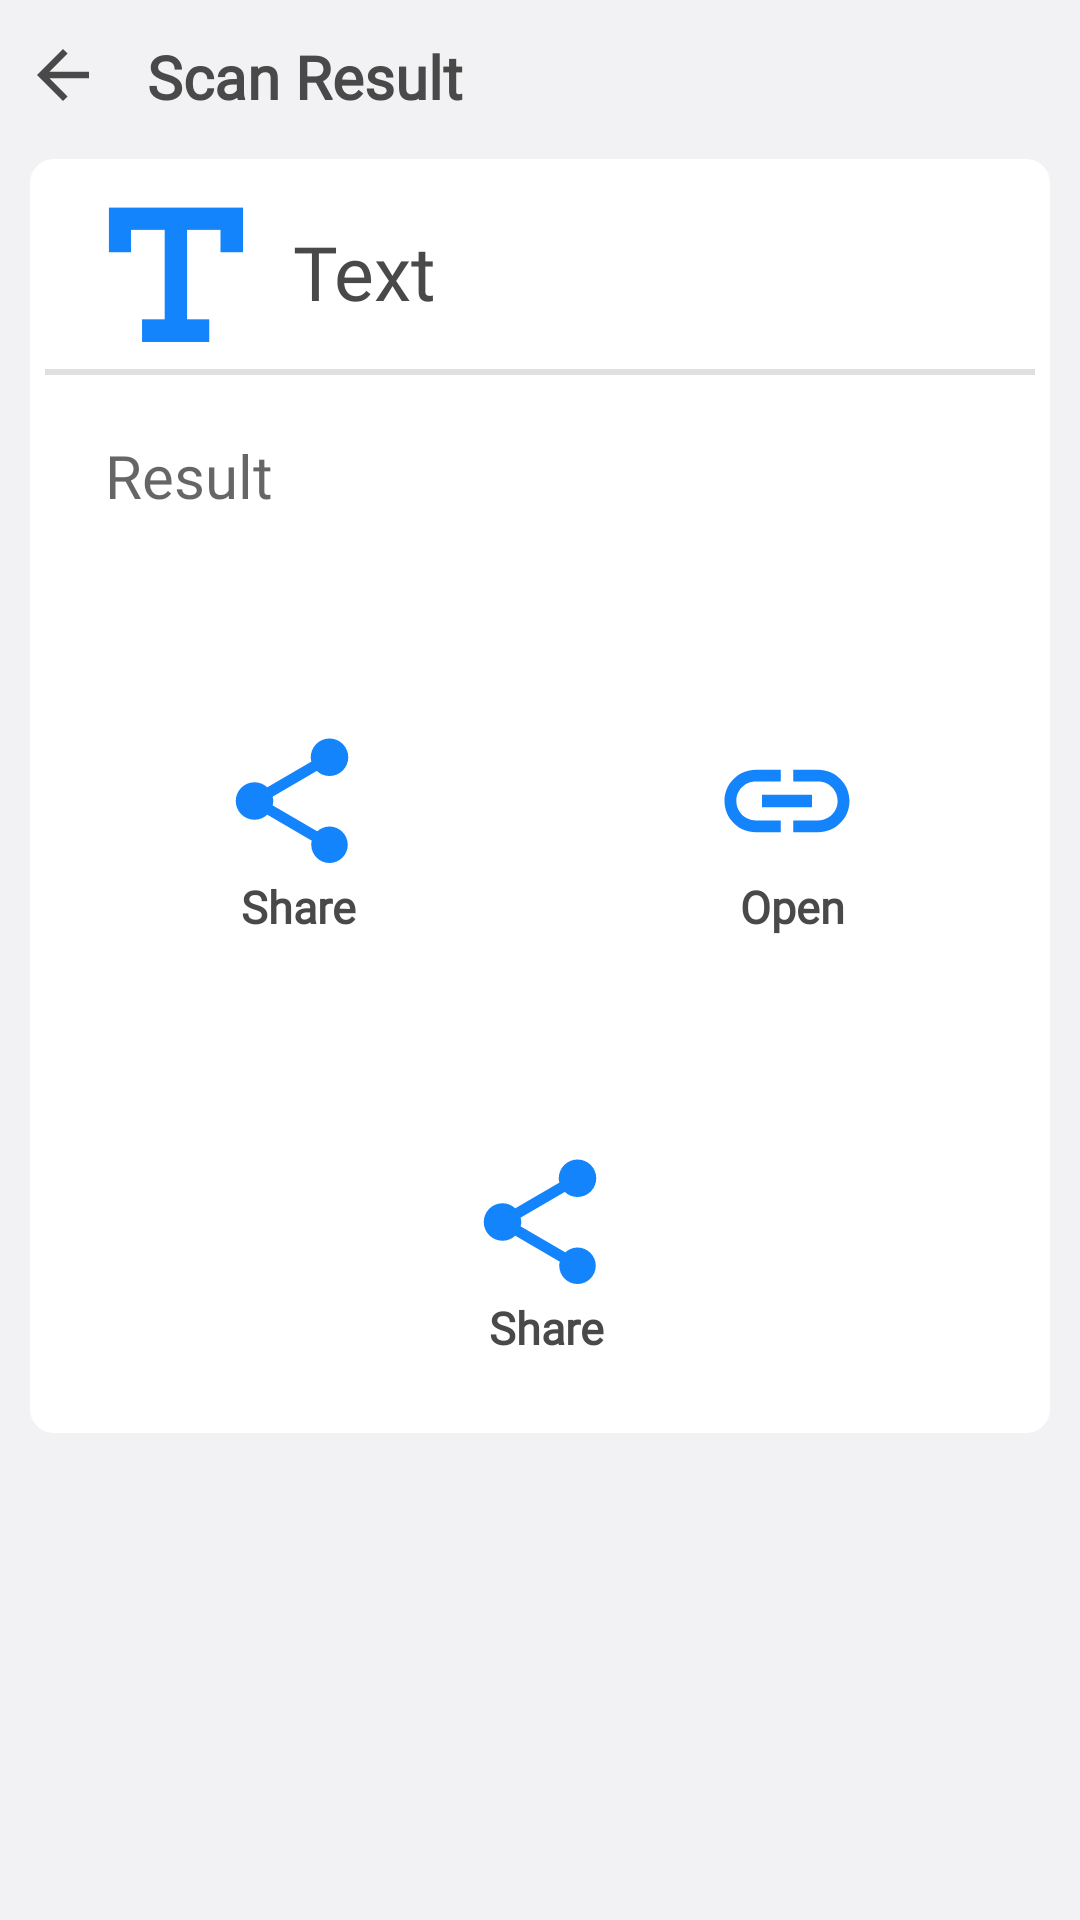

Layout XML and referenced resources for this Android screen:
<!-- AndroidManifest.xml: application theme Theme.MyApplication -->
<!-- res/layout/activity_scan_result.xml -->
<?xml version="1.0" encoding="utf-8"?>
<androidx.appcompat.widget.LinearLayoutCompat xmlns:android="http://schemas.android.com/apk/res/android"
    xmlns:app="http://schemas.android.com/apk/res-auto"
    xmlns:tools="http://schemas.android.com/tools"
    android:layout_width="match_parent"
    android:layout_height="match_parent"
    tools:context="com.example.qrgenerator.Itemdetails_qrscan"
    android:background="@color/background_gray">

    <LinearLayout
        android:layout_width="match_parent"
        android:layout_height="match_parent"
        android:orientation="vertical">
        <LinearLayout
            android:layout_width="match_parent"
            android:layout_height="wrap_content"
            android:background="@drawable/shape_round"
            android:backgroundTint="@color/background_gray"
            android:layout_gravity="center"
            android:layout_marginTop="7dp"
            android:orientation="horizontal"
            android:paddingLeft="8dp">

            <ImageView
                android:id="@+id/back_button"
                android:layout_width="wrap_content"
                android:layout_height="wrap_content"
                android:layout_gravity="center"
                android:src="@drawable/ic_back">
            </ImageView>
            <TextView
                android:layout_width="match_parent"
                android:layout_height="match_parent"
                android:layout_weight="1"
                android:fontFamily="@font/poppins_regular"
                android:gravity="center|start"
                android:text=" Scan Result"
                android:textColor="@color/text_color"
                android:textSize="20sp"
                android:textStyle="bold"
                android:paddingLeft="10dp"/>
        </LinearLayout>










        <LinearLayout
            android:layout_width="match_parent"
            android:layout_height="wrap_content"
            android:layout_margin="10dp"
            android:background="@drawable/shape_round"
            android:orientation="vertical">

            <LinearLayout
                android:layout_width="match_parent"
                android:layout_height="65dp"
                android:layout_weight="3"
                android:gravity="center|left"
                android:orientation="horizontal">

                <ImageView
                    android:layout_width="match_parent"
                    android:layout_height="wrap_content"
                    android:layout_weight="3"
                    android:src="@drawable/text"
                    app:tint="@color/light_blue">

                </ImageView>

                <TextView
                    android:layout_width="match_parent"
                    android:layout_height="match_parent"
                    android:layout_weight="1"
                    android:fontFamily="@font/poppins_regular"
                    android:gravity="center|left"
                    android:text="Text"
                    android:textColor="@color/text_color"
                    android:textSize="25sp">

                </TextView>

            </LinearLayout>

            <View
                android:id="@+id/divider"
                android:layout_width="match_parent"
                android:layout_height="2dp"
                android:layout_weight="3"
                android:background="?android:attr/listDivider" />

            <TextView
                android:id="@+id/TextMultiLine_result"
                android:layout_width="match_parent"
                android:layout_height="match_parent"
                android:layout_weight="1"
                android:ems="10"
                android:fontFamily="@font/poppins_regular"
                android:gravity="start|top"
                android:hint="Result "
                android:inputType="textMultiLine"
                android:padding="20dp"
                android:textColor="@color/text_color"
                android:textSize="20sp"
                app:layout_constraintBottom_toBottomOf="parent"
                app:layout_constraintEnd_toEndOf="parent"
                app:layout_constraintStart_toStartOf="parent"
                app:layout_constraintTop_toTopOf="parent"
                tools:ignore="SpeakableTextPresentCheck,TouchTargetSizeCheck" />


            <LinearLayout
                android:id="@+id/withweb"
                android:layout_width="match_parent"
                android:layout_height="match_parent"
                android:orientation="horizontal">

                <LinearLayout
                    android:id="@+id/share_scan"
                    android:layout_width="match_parent"
                    android:layout_height="wrap_content"
                    android:layout_marginLeft="30dp"
                    android:layout_marginTop="50dp"
                    android:layout_marginRight="30dp"
                    android:layout_marginBottom="20dp"
                    android:layout_weight="1"
                    android:gravity="center"
                    android:orientation="vertical">

                    <ImageView
                        android:id="@+id/button_share"
                        android:layout_width="wrap_content"
                        android:layout_height="wrap_content"
                        android:layout_gravity="center"
                        app:layout_constraintBottom_toBottomOf="parent"
                        app:layout_constraintEnd_toEndOf="parent"
                        app:layout_constraintStart_toStartOf="parent"
                        app:layout_constraintTop_toTopOf="parent"
                        app:srcCompat="@drawable/ic_share"
                        tools:srcCompat="@drawable/ic_share" />

                    <TextView
                        android:layout_width="match_parent"
                        android:layout_height="match_parent"
                        android:fontFamily="@font/poppins_regular"
                        android:gravity="center"
                        android:text=" Share"
                        android:textColor="@color/text_color"
                        android:textSize="15sp"
                        android:textStyle="bold" />
                </LinearLayout>

                <LinearLayout
                    android:id="@+id/web_result"
                    android:layout_width="match_parent"
                    android:layout_height="wrap_content"
                    android:layout_marginLeft="30dp"
                    android:layout_marginTop="50dp"
                    android:layout_marginRight="30dp"
                    android:layout_marginBottom="20dp"
                    android:layout_weight="1"
                    android:gravity="center"
                    android:orientation="vertical">

                    <ImageView
                        android:id="@+id/button_web"
                        android:layout_width="wrap_content"
                        android:layout_height="wrap_content"
                        android:layout_gravity="center"
                        app:layout_constraintBottom_toBottomOf="parent"
                        app:layout_constraintEnd_toEndOf="parent"
                        app:layout_constraintStart_toStartOf="parent"
                        app:layout_constraintTop_toTopOf="parent"
                        app:srcCompat="@drawable/ic_link"
                        tools:srcCompat="@drawable/ic_link" />

                    <TextView
                        android:layout_width="match_parent"
                        android:layout_height="match_parent"
                        android:fontFamily="@font/poppins_regular"
                        android:gravity="center"
                        android:text=" Open"
                        android:textColor="@color/text_color"
                        android:textSize="15sp"
                        android:textStyle="bold" />
                </LinearLayout>
            </LinearLayout>

            <LinearLayout
                android:id="@+id/withoutweb"
                android:layout_width="match_parent"
                android:layout_height="match_parent"
                android:layout_weight="3"
                android:orientation="horizontal">

                <LinearLayout
                    android:id="@+id/share_layout"
                    android:layout_width="match_parent"
                    android:layout_height="wrap_content"
                    android:layout_marginLeft="30dp"
                    android:layout_marginTop="50dp"
                    android:layout_marginRight="30dp"
                    android:layout_marginBottom="20dp"
                    android:layout_weight="1"
                    android:gravity="center"
                    android:orientation="vertical">

                    <ImageView
                        android:layout_width="wrap_content"
                        android:layout_height="wrap_content"
                        android:layout_gravity="center"
                        app:layout_constraintBottom_toBottomOf="parent"
                        app:layout_constraintEnd_toEndOf="parent"
                        app:layout_constraintStart_toStartOf="parent"
                        app:layout_constraintTop_toTopOf="parent"
                        app:srcCompat="@drawable/ic_share"
                        tools:srcCompat="@drawable/ic_share" />

                    <TextView
                        android:layout_width="match_parent"
                        android:layout_height="match_parent"
                        android:fontFamily="@font/poppins_regular"
                        android:gravity="center"
                        android:text=" Share"
                        android:textColor="@color/text_color"
                        android:textSize="15sp"
                        android:textStyle="bold" />
                </LinearLayout>


            </LinearLayout>

        </LinearLayout>

    </LinearLayout>
</androidx.appcompat.widget.LinearLayoutCompat>
<!-- resources referenced by this layout -->
<resources>
  <color name="background_gray">#f2f2f4</color>
  <color name="light_blue">#1384fb</color>
  <color name="text_color">#494949</color>
  <!-- drawable ic_back (drawable) -->
  <vector xmlns:android="http://schemas.android.com/apk/res/android"
      android:width="26dp"
      android:height="26dp"
      android:viewportWidth="24"
      android:viewportHeight="24"
      android:tint="@color/text_color"
      android:autoMirrored="true">
    <path
        android:fillColor="@android:color/white"
        android:pathData="M20,11H7.83l5.59,-5.59L12,4l-8,8 8,8 1.41,-1.41L7.83,13H20v-2z"/>
  </vector>
  <!-- drawable ic_link (drawable) -->
  <vector xmlns:android="http://schemas.android.com/apk/res/android"
      android:width="50dp"
      android:height="50dp"
      android:viewportWidth="24"
      android:viewportHeight="24"
      android:tint="@color/light_blue">
    <path
        android:fillColor="@android:color/white"
        android:pathData="M3.9,12c0,-1.71 1.39,-3.1 3.1,-3.1h4L11,7L7,7c-2.76,0 -5,2.24 -5,5s2.24,5 5,5h4v-1.9L7,15.1c-1.71,0 -3.1,-1.39 -3.1,-3.1zM8,13h8v-2L8,11v2zM17,7h-4v1.9h4c1.71,0 3.1,1.39 3.1,3.1s-1.39,3.1 -3.1,3.1h-4L13,17h4c2.76,0 5,-2.24 5,-5s-2.24,-5 -5,-5z"/>
  </vector>
  <!-- drawable ic_share (drawable) -->
  <vector xmlns:android="http://schemas.android.com/apk/res/android"
      android:width="50dp"
      android:height="50dp"
      android:viewportWidth="24"
      android:viewportHeight="24"
      android:tint="@color/light_blue">
    <path
        android:fillColor="@android:color/white"
        android:pathData="M18,16.08c-0.76,0 -1.44,0.3 -1.96,0.77L8.91,12.7c0.05,-0.23 0.09,-0.46 0.09,-0.7s-0.04,-0.47 -0.09,-0.7l7.05,-4.11c0.54,0.5 1.25,0.81 2.04,0.81 1.66,0 3,-1.34 3,-3s-1.34,-3 -3,-3 -3,1.34 -3,3c0,0.24 0.04,0.47 0.09,0.7L8.04,9.81C7.5,9.31 6.79,9 6,9c-1.66,0 -3,1.34 -3,3s1.34,3 3,3c0.79,0 1.5,-0.31 2.04,-0.81l7.12,4.16c-0.05,0.21 -0.08,0.43 -0.08,0.65 0,1.61 1.31,2.92 2.92,2.92 1.61,0 2.92,-1.31 2.92,-2.92s-1.31,-2.92 -2.92,-2.92z"/>
  
  
  </vector>
  <!-- drawable shape_round (drawable-v24) -->
  <?xml version="1.0" encoding="utf-8"?>
  <shape xmlns:android="http://schemas.android.com/apk/res/android" >
  
      
      <solid android:color="#ffffff" />
  
      
  
  
  
  
      
      <padding
          android:bottom="5dp"
          android:left="5dp"
          android:right="5dp"
          android:top="5dp" />
  
      
      <corners android:radius="8dp" />
  
  </shape>
  <!-- drawable text: png bitmap (drawable-v24, 1449 bytes) -->
  <style name="Theme.MyApplication" parent="Theme.MaterialComponents.DayNight.DarkActionBar">
          
          <item name="colorPrimary">#1384fb</item>
          <item name="colorPrimaryVariant">@color/background_gray</item>
          <item name="colorOnPrimary">@color/white</item>
          
          <item name="colorSecondary">@color/light_blue</item>
          <item name="colorSecondaryVariant">@color/teal_700</item>
          <item name="colorOnSecondary">@color/black</item>
          
          <item name="android:statusBarColor" tools:targetApi="l">?attr/colorPrimaryVariant</item>
          
      </style>
  <color name="white">#FFFFFFFF</color>
  <color name="teal_700">#1384fb</color>
  <color name="black">#FF000000</color>
</resources>
